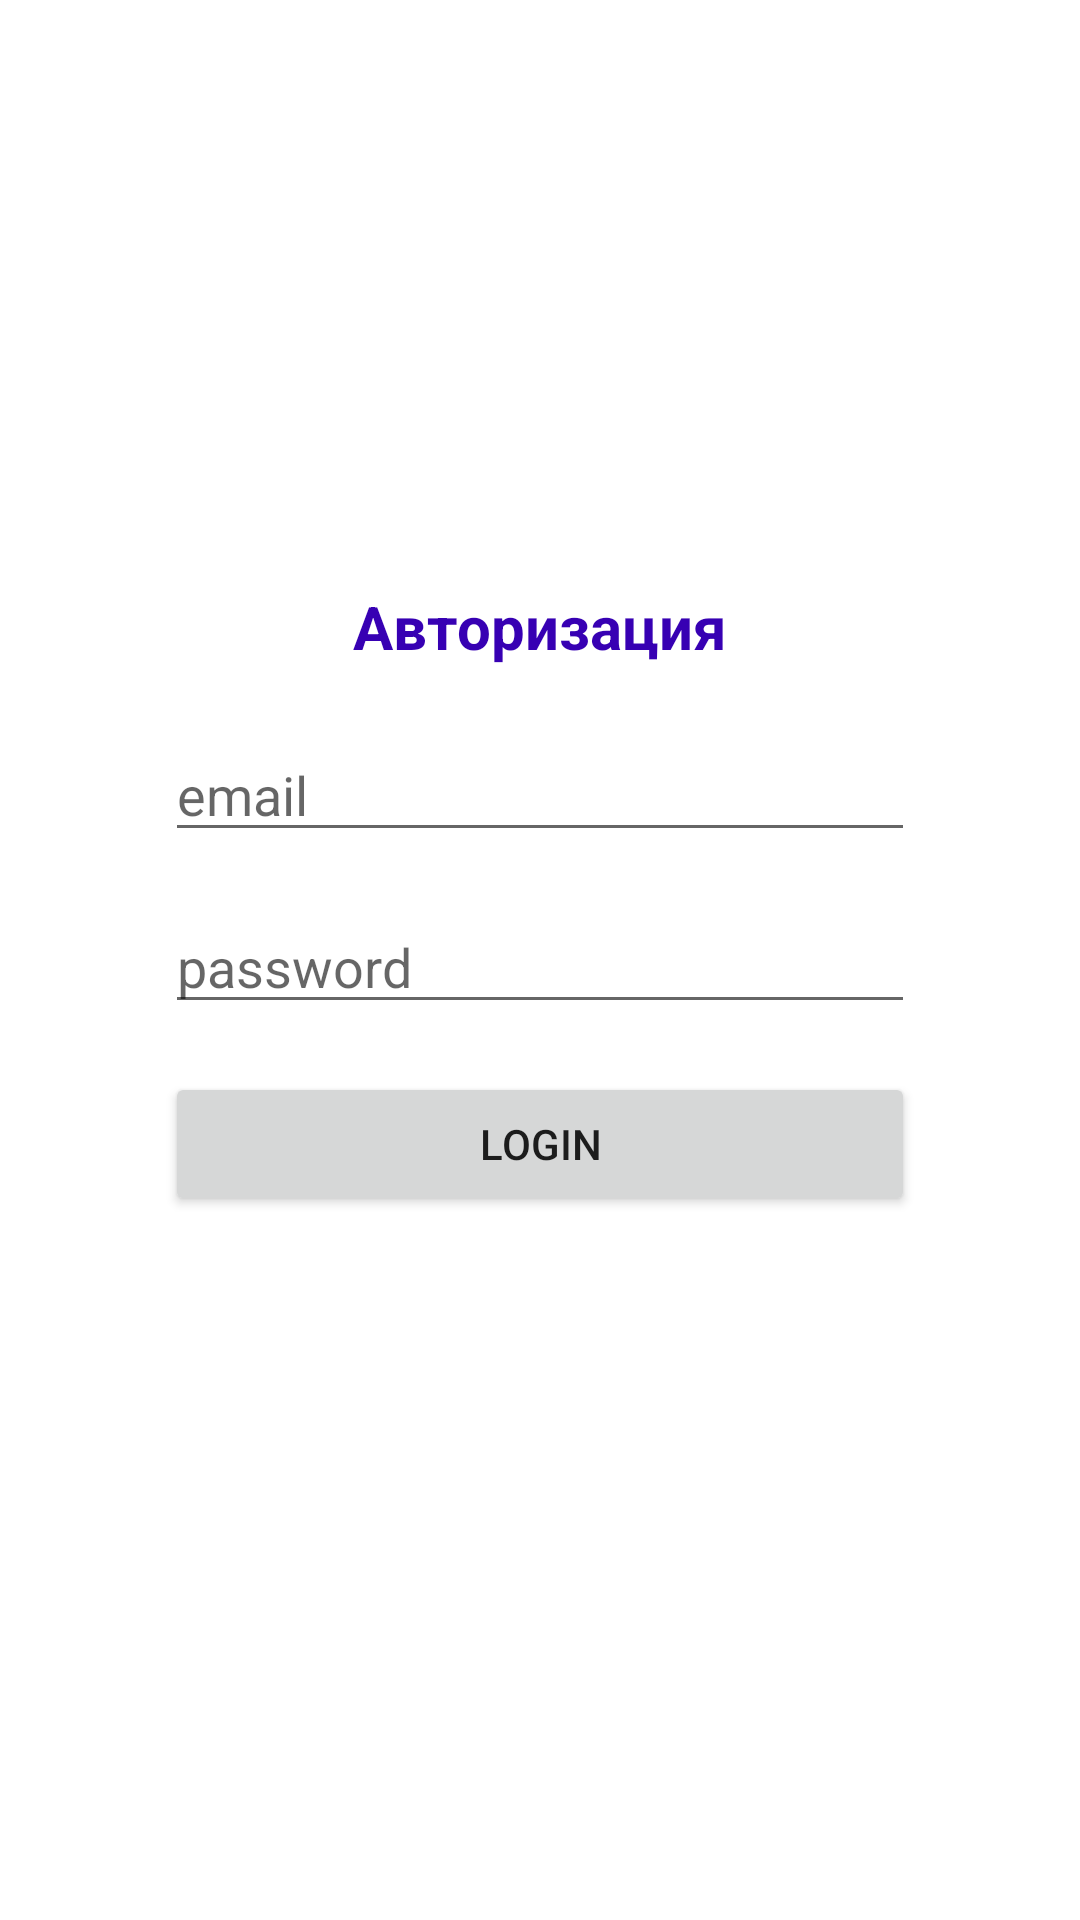

Reconstruct the res/layout file that produces this screen, plus the resources it refers to.
<!-- AndroidManifest.xml: application theme Theme.Demo4ka -->
<!-- res/layout/fragment_start.xml -->
<?xml version="1.0" encoding="utf-8"?>
<androidx.constraintlayout.widget.ConstraintLayout xmlns:android="http://schemas.android.com/apk/res/android"
    xmlns:app="http://schemas.android.com/apk/res-auto"
    xmlns:tools="http://schemas.android.com/tools"
    android:layout_width="match_parent"
    android:layout_height="match_parent"
    tools:context=".screens.start.StartFragment">

 <TextView
     android:id="@+id/textView"
     android:layout_width="wrap_content"
     android:layout_height="wrap_content"
     android:layout_margin="@dimen/app_margin"
     android:fontFamily="casual"
     android:text="Авторизация"
     android:textColor="@color/purple_700"
     android:textSize="@dimen/app_large_text"
     android:textStyle="bold"
     app:layout_constraintBottom_toTopOf="@+id/input_email"
     app:layout_constraintEnd_toEndOf="parent"
     app:layout_constraintStart_toStartOf="parent" />

 <EditText
     android:id="@+id/input_email"
     android:layout_width="@dimen/btn_width"
     android:layout_height="wrap_content"
     android:layout_margin="@dimen/app_margin"
     android:hint="@string/email_hint"
     app:layout_constraintVertical_bias="0.4"
     android:inputType="textEmailAddress"
     app:layout_constraintBottom_toBottomOf="parent"
     app:layout_constraintEnd_toEndOf="parent"
     app:layout_constraintStart_toStartOf="parent"
     app:layout_constraintTop_toTopOf="parent" />

 <EditText
     android:id="@+id/input_password"
     android:layout_width="@dimen/btn_width"
     android:layout_height="wrap_content"
     android:layout_margin="@dimen/app_margin"
     android:hint="@string/password_hint"
     android:inputType="textPassword"
     app:layout_constraintEnd_toEndOf="parent"
     app:layout_constraintStart_toStartOf="parent"
     app:layout_constraintTop_toBottomOf="@id/input_email" />

 <Button
     android:id="@+id/btn_login"
     android:layout_width="@dimen/btn_width"
     android:layout_height="wrap_content"
     android:layout_marginTop="16dp"
     android:text="@string/start_btn_login"
     app:layout_constraintEnd_toEndOf="parent"
     app:layout_constraintStart_toStartOf="parent"
     app:layout_constraintTop_toBottomOf="@id/input_password" />
</androidx.constraintlayout.widget.ConstraintLayout>
<!-- resources referenced by this layout -->
<resources>
  <dimen name="app_large_text">20sp</dimen>
  <dimen name="app_margin">16dp</dimen>
  <dimen name="btn_width">250dp</dimen>
  <string name="email_hint">email</string>
  <string name="password_hint">password</string>
  <string name="start_btn_login">Login</string>
  <style name="Theme.Demo4ka" parent="Theme.MaterialComponents.DayNight.NoActionBar">
          
          <item name="colorPrimary">@color/purple_500</item>
          <item name="colorPrimaryVariant">@color/purple_700</item>
          <item name="colorOnPrimary">@color/white</item>
          
          <item name="colorSecondary">@color/teal_200</item>
          <item name="colorSecondaryVariant">@color/teal_700</item>
          <item name="colorOnSecondary">@color/black</item>
          
          <item name="android:statusBarColor" tools:targetApi="l">?attr/colorPrimaryVariant</item>
          
      </style>
  <!-- not gathered from this repository: default colours our renderer supplied (Android Studio template values) -->
  <color name="purple_500">#FF6200EE</color>
  <color name="purple_700">#FF3700B3</color>
  <color name="teal_200">#FF03DAC5</color>
  <color name="teal_700">#FF018786</color>
  <color name="black">#FF000000</color>
  <color name="white">#FFFFFFFF</color>
</resources>
